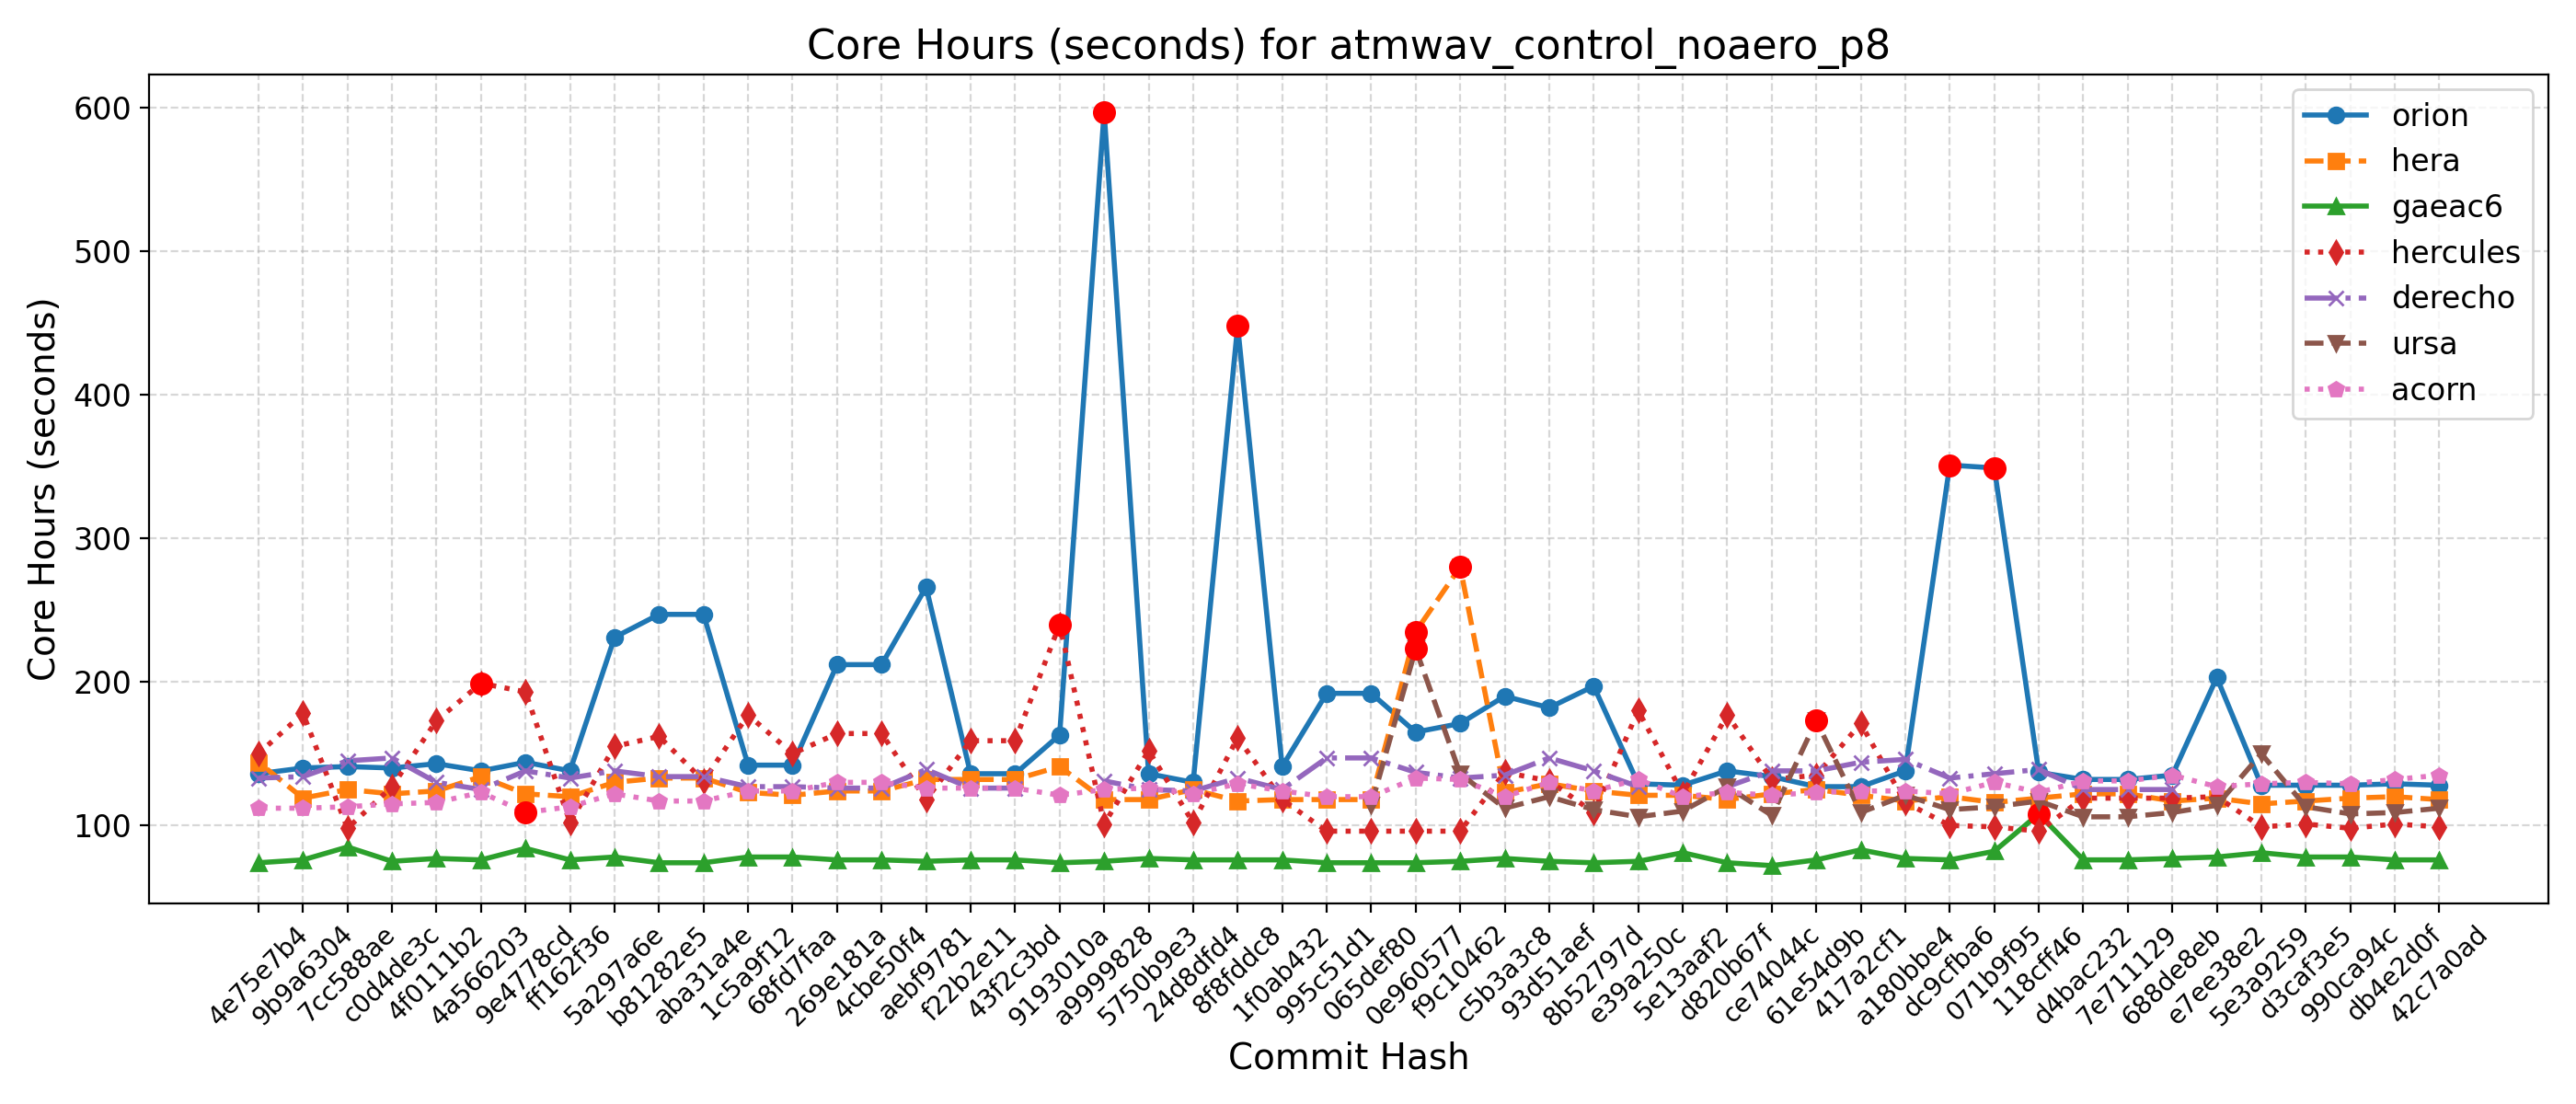

The file beside this chart, header and first rows:
Hash, Date, Message, orion, hera, gaeac6, hercules, derecho, ursa, wcoss2, acorn
42c7a0ad, 2025-09-22, Send surface ocean currents to ATM for S…, 128, 118, 76, 99, , 112, , 135
db4e2d0f, 2025-09-18, Replace icplocn2atm (integer) with use_o…, 129, 120, 76, 101, , 109, , 132
990ca94c, 2025-09-16, Update tests such that LSM and LANDICE a…, 128, 119, 78, 98, , 108, , 129
d3caf3e5, 2025-09-15, update mom6 to its main repo. 20250818 c…, 128, 117, 78, 101, , 113, , 130
5e3a9259, 2025-09-10, Introduce tuning parameter for convectiv…, 128, 115, 81, 99, , 150, , 129
e7ee38e2, 2025-09-08, Scale-aware 3DTKE EDMF and TTE-EDMF GFS …, 203, 119, 78, 120, , 114, , 127
688de8eb, 2025-09-04, Fix default cdmbgwd settings (#2788), 135, 117, 77, 119, 125, 109, , 135
7e711129, 2025-09-02, Use container with spack stack 1.9.2 (#2…, 132, 122, 76, 119, 125, 106, , 131
d4bac232, 2025-08-29, MPAS dycore + Atmosphere Generalization …, 132, 122, 76, 119, 125, 106, , 131
118cff46, 2025-08-25, Add FV3 grid mask for regional domains t…, 137, 119, 108, 96, 139, 117, , 123
071b9f95, 2025-08-22, Fix Restart IAU and Ultra-Low Reproducib…, 349, 116, 82, 99, 136, 113, , 130
dc9cfba6, 2025-08-19, Update CICE through 2025-07 and switch t…, 351, 120, 76, 100, 133, 111, , 122
a180bbe4, 2025-08-15, FV3: Fix Prate_avg and UPP call freq + F…, 138, 117, 77, 116, 146, 121, , 124
417a2cf1, 2025-08-13, Fix conus13km tests restart and decompos…, 127, 121, 83, 171, 144, 109, , 124
61e54d9b, 2025-08-11, Add two-way ocean-wave coupling feature …, 127, 125, 76, 135, 138, 173, , 123
ce74044c, 2025-08-06, Create a user-friendly "process model" t…, 134, 122, 72, 132, 138, 107, , 121
d820b67f, 2025-08-01, Update GOCART to v2.4.3 (#2819), 138, 118, 74, 177, 127, 127, , 123
5e13aaf2, 2025-07-29, Update DATM meshes and switch to bilinea…, 128, 121, 81, 122, , 110, , 120
e39a250c, 2025-07-24, Update FV3 hash to include UPP ss192/Urs…, 129, 121, 75, 180, 127, 106, , 132
8b52797d, 2025-07-21, Combination of 2684,2707,2771 (MERRA2 3-…, 197, 124, 74, 109, 138, 111, , 124
93d51aef, 2025-07-17, Exporting Canopy Variables from AQM to F…, 182, 129, 75, 131, 147, 120, , 130
c5b3a3c8, 2025-07-14, GFDLMP-v3 and TEMPO MP microphysics (#25…, 190, 123, 77, 137, 135, 112, , 120
f9c10462, 2025-07-11, Combination of several CCPP-physics PRs …, 171, 280, 75, 96, 133, 136, , 132
0e960577, 2025-07-09, Combination #2777 (maintask writes CMEPS…, 165, 235, 74, 96, 137, 223, , 133
065def80, 2025-07-07, Port UFS-WM to Ursa (#2471), 192, 118, 74, 96, 147, 114, , 120
995c51d1, 2025-07-03, Upgrade UFS-WM to spack-stack/1.9.2 (#26…, 192, 118, 74, 96, 147, , , 120
1f0ab432, 2025-07-01, Reduce WW3 memory use (#2624), 141, 118, 76, 118, 125, , , 124
8f8fddc8, 2025-06-30, Bring in scale-aware 3DTKE related chang…, 448, 117, 76, 161, 133, , , 129
24d8dfd4, 2025-06-26, Slight modification in orographic gravit…, 130, 125, 76, 102, 124, , , 122
5750b9e3, 2025-06-20, gcycle update (#2747), 136, 118, 77, 152, 125, , , 126
a9999828, 2025-06-12, Add a new parameter in dycore to control…, 597, 118, 75, 101, 131, , , 125
9193010a, 2025-06-06, In Noah-MP, set zero for canopy liquid a…, 163, 141, 74, 240, , , , 121
43f2c3bd, 2025-06-04, Urgent Documentation Update for HSD Capa…, 136, 132, 76, 159, 126, , , 126
f22b2e11, 2025-06-02, Bug fix for surface roughness calculatio…, 136, 132, 76, 159, 126, , , 126
aebf9781, 2025-05-27, Fix bug to improve wave initialization b…, 266, 132, 75, 118, 139, , , 126
4cbe50f4, 2025-05-23, Add idealized, regional tropical cyclone…, 212, 124, 76, 164, 126, , , 130
269e181a, 2025-05-23, Add GFSv17 IAU restart tests without wav…, 212, 124, 76, 164, 126, , , 130
68fd7faa, 2025-05-15, Enable Hera, Hercules Gnu tests: cpld_de…, 142, 121, 78, 150, 127, , , 124
1c5a9f12, 2025-05-09, Add "ultra low" coupled configurations t…, 142, 123, 78, 177, 127, , , 124
aba31a4e, 2025-05-06, Resolve miscellaneous WM issues and upda…, 247, 133, 74, 131, 134, , , 117
b81282e5, 2025-05-05, Switch to vector remapping and bilinear …, 247, 133, 74, 162, 134, , , 117
5a297a6e, 2025-05-02, improve coupled model startup cost for w…, 231, 130, 78, 155, 138, , , 122
ff162f36, 2025-05-01, NSSL MP scheme updates + Stochastic Phys…, 138, 120, 76, 102, 133, , , 113
9e4778cd, 2025-04-25, Loosen restriction on optional arguments…, 144, 122, 84, 193, 138, , , 109
4a566203, 2025-04-23, CMake Atmosphere Dycore Generalization +…, 138, 134, 76, 199, 125, , , 123
4f0111b2, 2025-04-21, Add CMEPS log file at restart write; IAU…, 143, 124, 77, 173, 130, , , 116
c0d4de3c, 2025-04-18, Update mom6 to its main repository 20250…, 140, 122, 75, 127, 147, , , 115
7cc588ae, 2025-04-16, Add PIO configuration variables for CMEP…, 141, 125, 85, 98, 145, , , 113
9b9a6304, 2025-04-11, Memcheck fixes (#2655), 140, 119, 76, 178, 134, , , 112
4e75e7b4, 2025-04-10, Update upp submodule to the latest UPP (…, 136, 144, 74, 150, 133, , , 112
